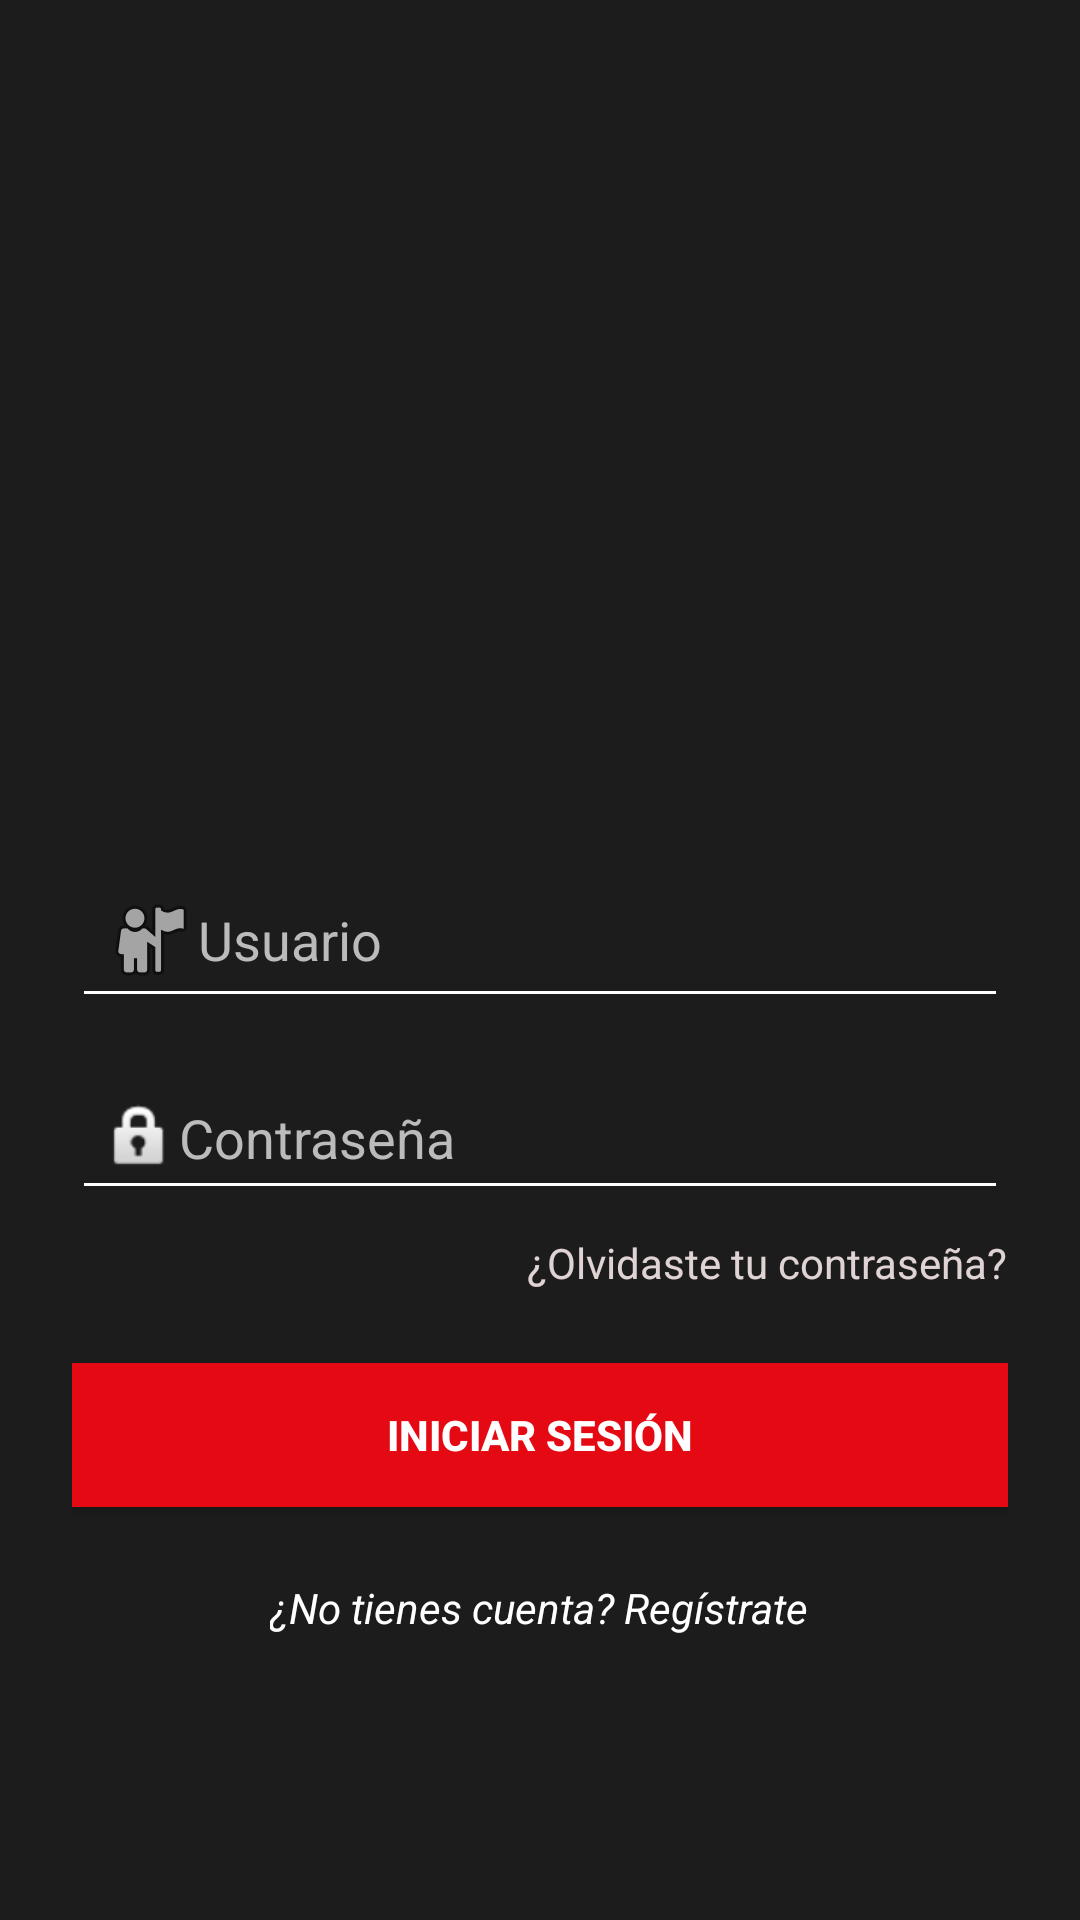

Layout XML and referenced resources for this Android screen:
<!-- AndroidManifest.xml: application theme Theme.PelisPlay -->
<!-- res/layout/activity_login.xml -->
<?xml version="1.0" encoding="utf-8"?>
<LinearLayout xmlns:android="http://schemas.android.com/apk/res/android"
    android:id="@+id/loginLayout"
    android:layout_width="match_parent"
    android:layout_height="match_parent"
    android:background="#1C1C1C"
    android:orientation="vertical"
    android:padding="24dp"
    android:gravity="center">

    <ImageView
        android:id="@+id/imgLoginLogo"
        android:layout_width="322dp"
        android:layout_height="161dp"
        android:layout_marginBottom="32dp"
        android:contentDescription="Logo de Pelis Play"
        android:src="@drawable/loginlogo" />

    <EditText
        android:id="@+id/etUsuario"
        android:layout_width="match_parent"
        android:layout_height="wrap_content"
        android:minHeight="48dp"
        android:hint="Usuario"
        android:inputType="text"
        android:textColor="#FFFFFF"
        android:textColorHint="#BBBBBB"
        android:backgroundTint="#FFFFFF"
        android:drawableStart="@android:drawable/ic_menu_myplaces"
        android:padding="10dp"
        android:layout_marginBottom="16dp" />

    <EditText
        android:id="@+id/etPassword"
        android:layout_width="match_parent"
        android:layout_height="wrap_content"
        android:minHeight="48dp"
        android:hint="Contraseña"
        android:inputType="textPassword"
        android:textColor="#FFFFFF"
        android:textColorHint="#BBBBBB"
        android:backgroundTint="#FFFFFF"
        android:drawableStart="@android:drawable/ic_lock_idle_lock"
        android:padding="10dp"
        android:layout_marginBottom="8dp" />

    <TextView
        android:id="@+id/tvOlvidarContrasena"
        android:layout_width="wrap_content"
        android:layout_height="wrap_content"
        android:layout_gravity="end"
        android:paddingBottom="24dp"
        android:text="¿Olvidaste tu contraseña?"
        android:textColor="#E0D3D4"
        android:textSize="14sp" />

    <Button
        android:id="@+id/btnLogin"
        android:layout_width="match_parent"
        android:layout_height="wrap_content"
        android:layout_marginBottom="24dp"
        android:background="#E50914"
        android:text="Iniciar sesión"
        android:textColor="#FFFFFF"
        android:textStyle="bold" />

    <TextView
        android:id="@+id/tvRegistrarse"
        android:layout_width="wrap_content"
        android:layout_height="wrap_content"
        android:text="¿No tienes cuenta? Regístrate"
        android:textColor="#FFFFFF"
        android:textSize="14sp"
        android:textStyle="italic" />
</LinearLayout>
<!-- resources referenced by this layout -->
<resources>
  <style name="Theme.PelisPlay" parent="Base.Theme.PelisPlay" />
  <style name="Base.Theme.PelisPlay" parent="Theme.Material3.DayNight.NoActionBar">
          
          
      </style>
</resources>
